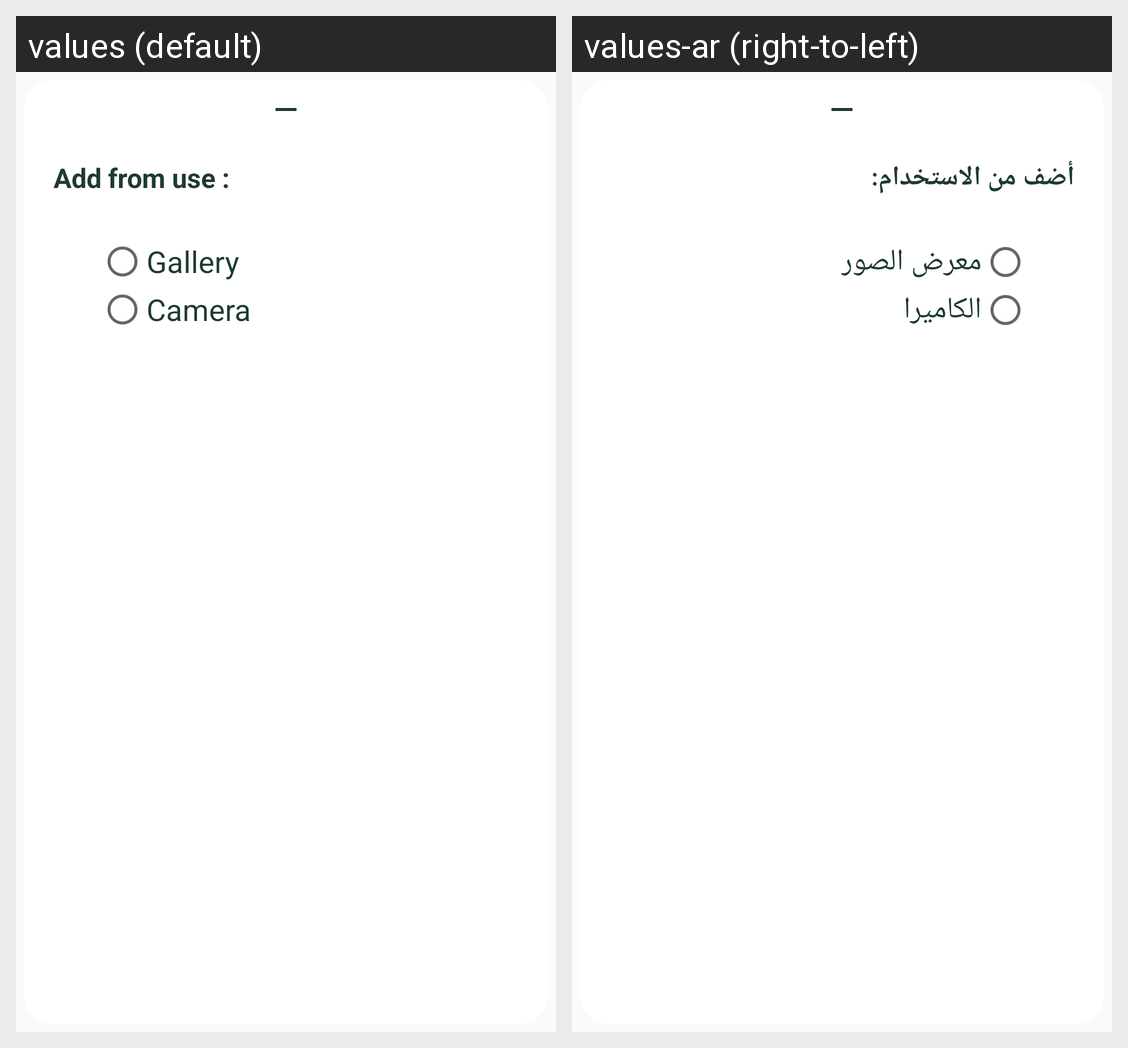

The Android screen above is rendered under two locales of the same app. Produce the string resources it draws, with the default and per-locale values.
Android screen res/layout/buttonsheetlayout.xml rendered under 2 locales, left to right: values (default), values-ar (right-to-left). Device: Nexus 5 (rendered at 1080×1920; each locale shown at half size, 540×960, under a caption strip naming it); theme Theme.GraduationProject.
Strings drawn on this screen, with the default value and each locale's value (text and hints the layout hard-codes, and strings that could not be matched under every locale, appear in the picture but are not listed):

add_from_use
  values: Add from use :
  values-ar: أضف من الاستخدام:

gallery
  values: Gallery
  values-ar: معرض الصور

camera
  values: Camera
  values-ar: الكاميرا
